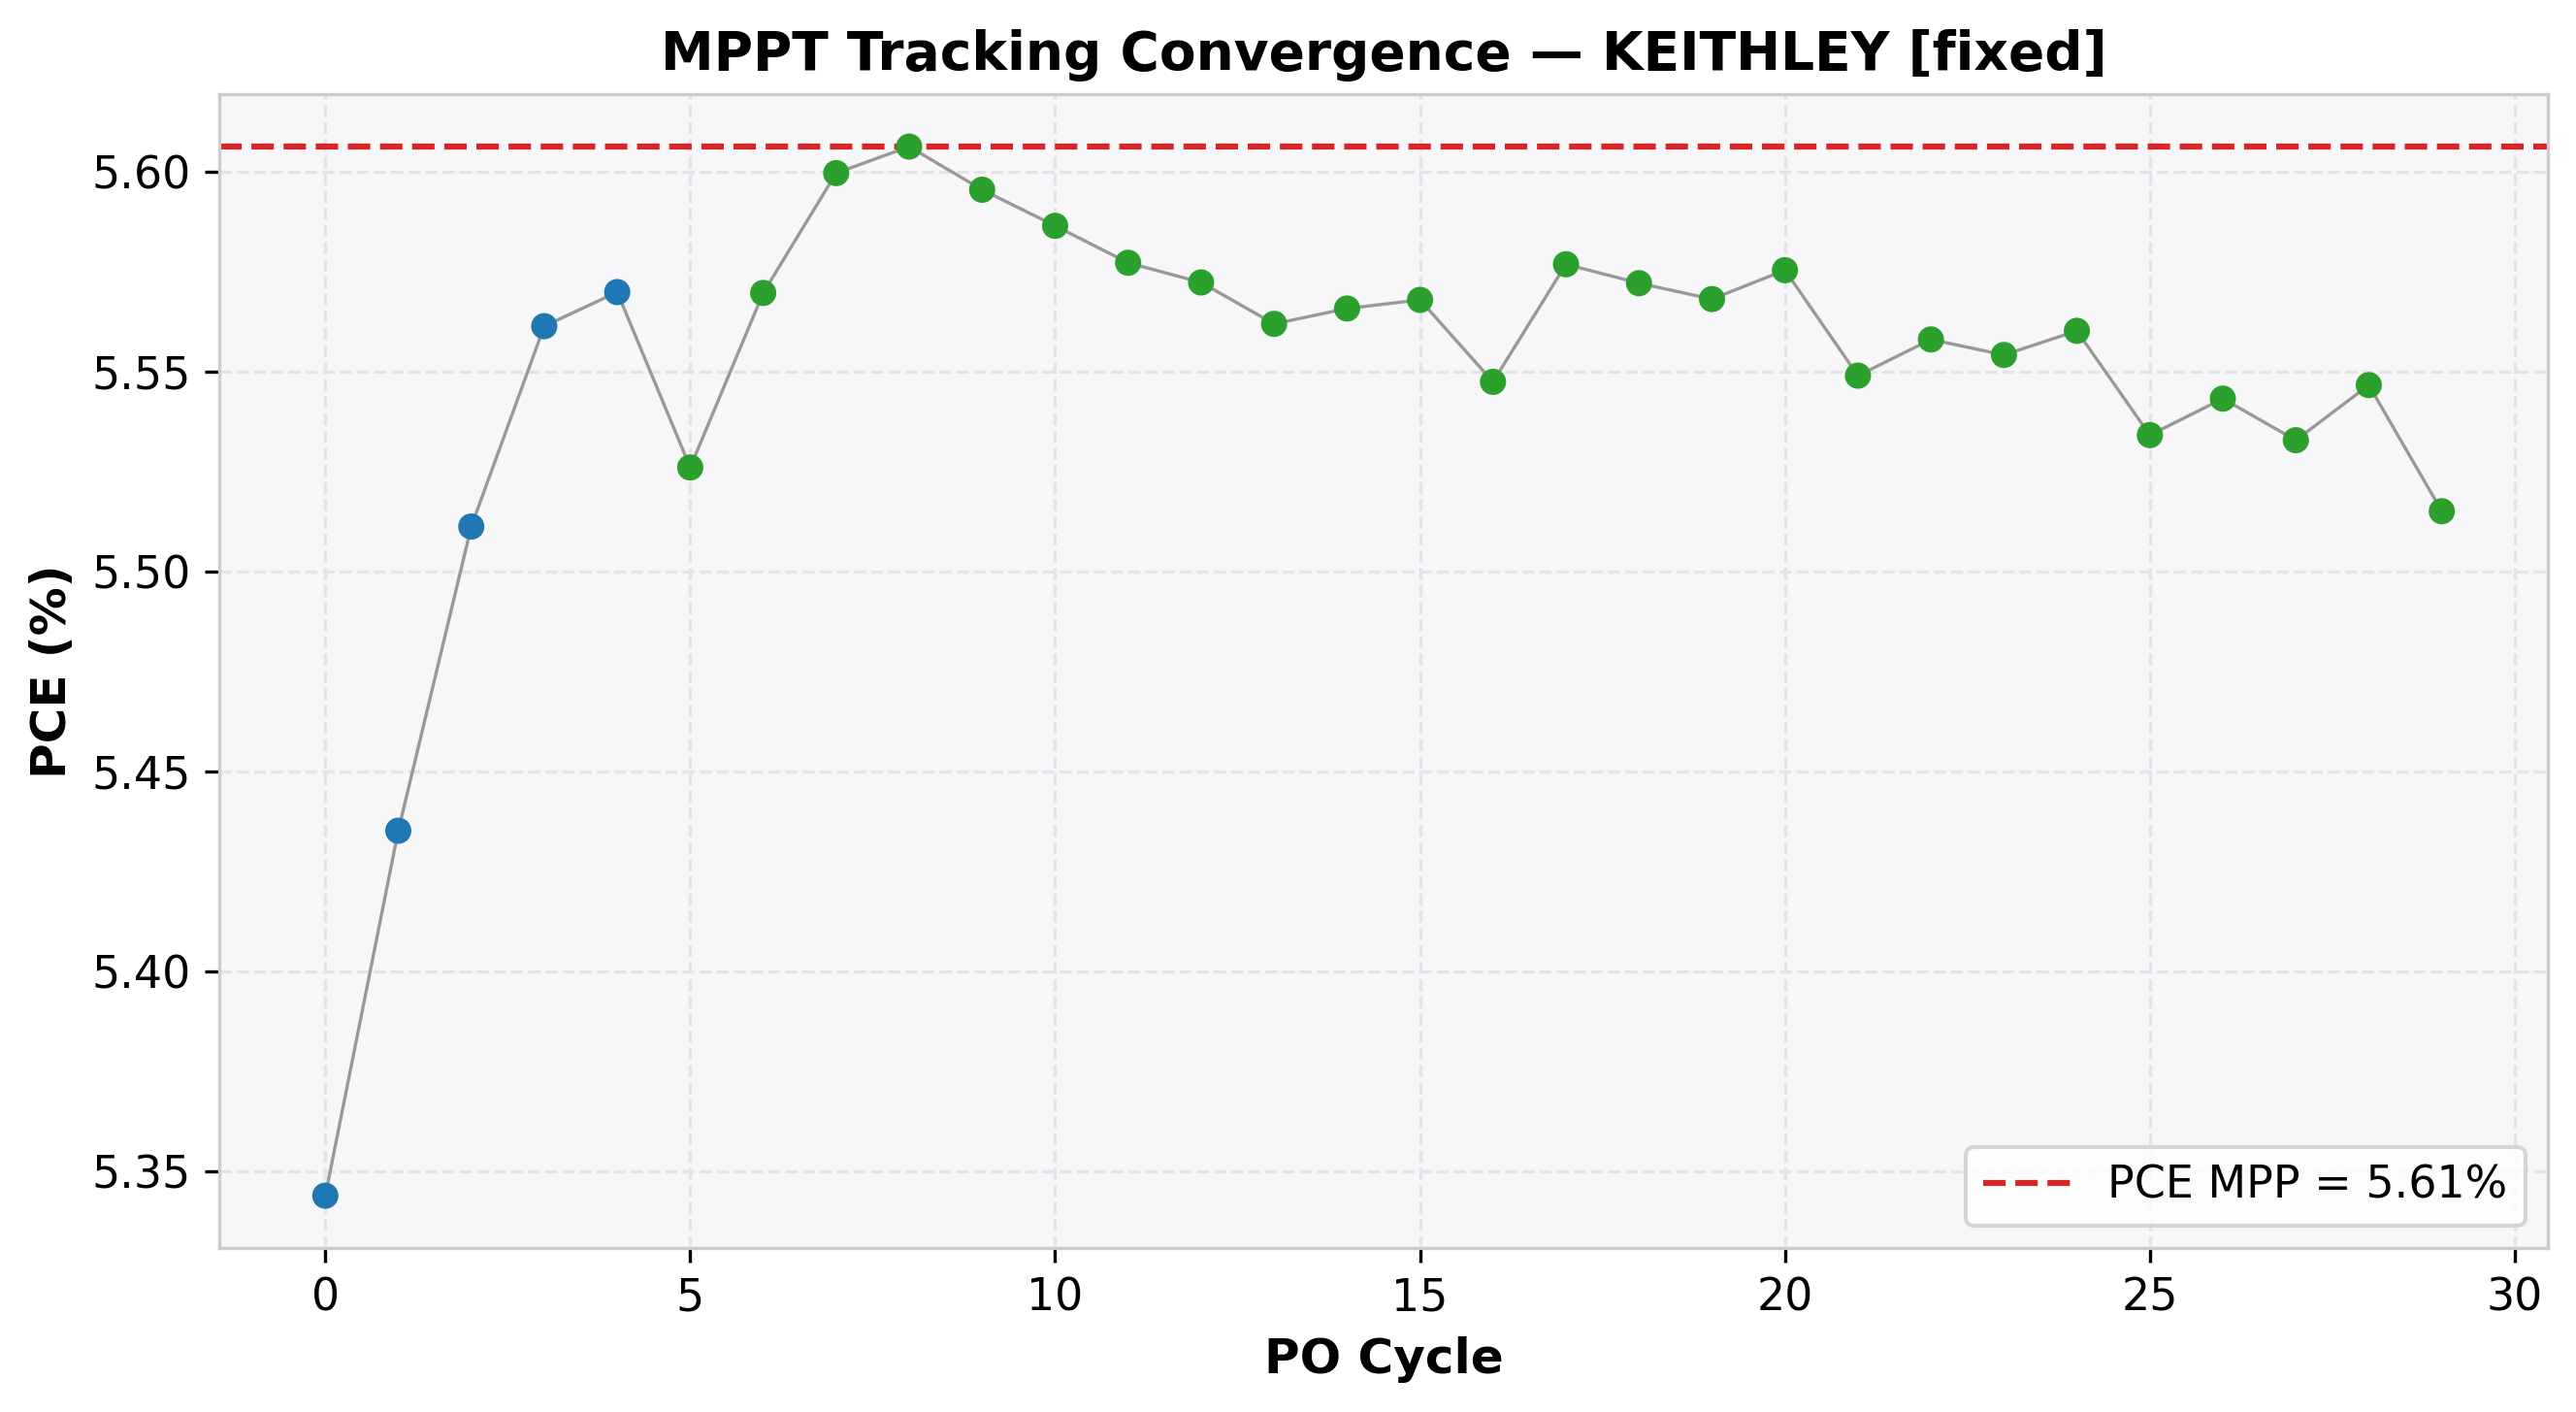

Data behind this chart, as committed beside it:
cycle, time(s), voltage(V), j_current(mA/cm²), power(mW), power_density(mW/cm²), PCE(%), direction, step, mode
0, 2.05, 4.591, -1.164, 133.6, 5.344, 5.344, 1, 0.001, EXPLORE
1, 4.075, 4.836, -1.124, 135.9, 5.435, 5.435, 1, 0.001, EXPLORE
2, 6.098, 5.084, -1.084, 137.8, 5.511, 5.511, 1, 0.001, EXPLORE
3, 8.121, 5.327, -1.044, 139, 5.561, 5.561, 1, 0.001, EXPLORE
4, 10.14, 5.548, -1.004, 139.2, 5.57, 5.57, 1, 0.001, EXPLORE
5, 12.17, 5.732, -0.964, 138.1, 5.526, 5.526, -1, 0.0005, REFINE
6, 14.19, 5.66, -0.984, 139.2, 5.57, 5.57, -1, 0.0005, REFINE
7, 16.22, 5.577, -1.004, 140, 5.6, 5.6, -1, 0.0005, REFINE
8, 18.24, 5.475, -1.024, 140.2, 5.606, 5.606, -1, 0.0005, REFINE
9, 20.27, 5.36, -1.044, 139.9, 5.595, 5.595, 1, 0.0005, REFINE
10, 22.3, 5.455, -1.024, 139.7, 5.586, 5.586, -1, 0.0005, REFINE
11, 24.32, 5.342, -1.044, 139.4, 5.577, 5.577, 1, 0.0005, REFINE
12, 26.35, 5.442, -1.024, 139.3, 5.572, 5.572, -1, 0.0005, REFINE
13, 28.37, 5.327, -1.044, 139, 5.562, 5.562, 1, 0.0005, REFINE
14, 30.4, 5.435, -1.024, 139.1, 5.566, 5.566, 1, 0.0005, REFINE
15, 32.42, 5.546, -1.004, 139.2, 5.568, 5.568, 1, 0.0005, REFINE
16, 34.45, 5.638, -0.984, 138.7, 5.547, 5.547, -1, 0.0005, REFINE
17, 36.48, 5.555, -1.004, 139.4, 5.577, 5.577, -1, 0.0005, REFINE
18, 38.5, 5.441, -1.024, 139.3, 5.572, 5.572, 1, 0.0005, REFINE
19, 40.53, 5.546, -1.004, 139.2, 5.568, 5.568, -1, 0.0005, REFINE
20, 42.56, 5.445, -1.024, 139.4, 5.575, 5.575, -1, 0.0005, REFINE
21, 44.58, 5.315, -1.044, 138.7, 5.549, 5.549, 1, 0.0005, REFINE
22, 46.61, 5.428, -1.024, 138.9, 5.558, 5.558, 1, 0.0005, REFINE
23, 48.64, 5.532, -1.004, 138.9, 5.554, 5.554, -1, 0.0005, REFINE
24, 50.66, 5.43, -1.024, 139, 5.56, 5.56, -1, 0.0005, REFINE
25, 52.68, 5.301, -1.044, 138.4, 5.534, 5.534, 1, 0.0005, REFINE
26, 54.7, 5.413, -1.024, 138.6, 5.543, 5.543, 1, 0.0005, REFINE
27, 56.72, 5.511, -1.004, 138.3, 5.533, 5.533, -1, 0.0005, REFINE
28, 58.75, 5.417, -1.024, 138.7, 5.547, 5.547, -1, 0.0005, REFINE
29, 60.77, 5.283, -1.044, 137.9, 5.515, 5.515, 1, 0.0005, REFINE
